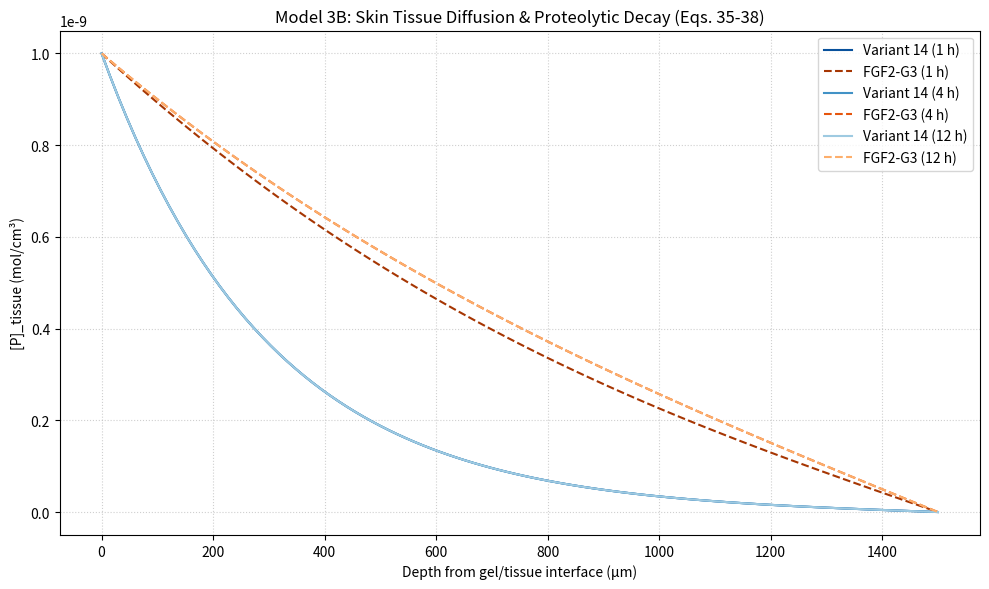

Reproduce this figure in Python. (Note: this script raises an exception after producing the figure.)
"""
Model 3B: Skin Tissue Diffusion & Proteolytic Decay
====================================================

Governing PDE (wiki Eq. 35).  Tissue domain x in [0, L_tissue], which is the
mirror image of the wiki's -L_tissue <= x <= 0 (x = 0 is the gel/tissue
interface, x = L_tissue is the deep boundary toward the systemic circulation):

    dP/dt = D_eff,tissue * d^2P/dx^2 - (k_deg,tissue + k_clearance) * P

Boundary conditions:
    Eq. 36 (x = 0):  [P]_gel(0,t) = Kp * [P]_tissue(0,t)
                     ->  P(0,t) = [P]_gel(0,t) / Kp
    Eq. 38 (x = L):  P(L,t) = 0    (complete clearance into systemic circulation)

    Eq. 37 (molar flux matching at x = 0) needs the gel-side diffusivity
    D_eff,gel.  Until the gel model is ready, the gel is treated as a
    well-mixed reservoir at [P]_gel(0,t) = P_gel_surface(t), which satisfies
    Eq. 37 trivially (no gel-side gradient).  TODO: couple to the gel model.

Units: x [cm], t [s], P [mol/cm^3], D_eff [cm^2/s], k [1/s].

Numerics: concentrations are solved in dimensionless form theta = P/P0 with
P0 = [P]_gel(0,t)/Kp, so solver tolerances are scale-independent; results are
scaled back for plotting.
"""

import os
import numpy as np
import matplotlib.pyplot as plt
from scipy.integrate import solve_ivp

# ---------------------------------------------------------------------------
# 3.2.1 Geometry
# ---------------------------------------------------------------------------
L_tissue = 0.15  # wound bed + viable skin thickness [cm] (= 1500 um)

# ---------------------------------------------------------------------------
# Gel / tissue interface, wiki Eq. 36:  [P]_gel = Kp * [P]_tissue at x = 0
# ---------------------------------------------------------------------------
Kp = 100  # partition coefficient [P]_gel / [P]_tissue at x = 0 [-] (Eq. 36)

def P_gel_surface(t):
    """[P]_gel(0,t): peptide concentration in the gel at the interface [mol/cm^3].

    TODO: replace the constant below by the output of the gel-release model
    (then [P]_gel(0,t) may become time-dependent and Eq. 37 coupling kicks in).
    """
    c_0 = 1.0e-7  # gel surface concentration [mol/cm^3] = 0.1 mM (placeholder)
    return c_0

# ---------------------------------------------------------------------------
# Tissue structure: inflamed, edematous chronic-wound bed
# ---------------------------------------------------------------------------
epsilon_tissue = 0.8  # extracellular volume fraction (porosity) [-]
tau_tissue = epsilon_tissue ** (-0.5)  # tortuosity [-]
# -> D_eff = D0 * eps/tau = D0 * eps^1.5  (Bruggeman-type hindered diffusion)

# ---------------------------------------------------------------------------
# Species parameters
# ---------------------------------------------------------------------------
# Variant 14 (engineered peptide)
M_v14 = 1355.59             # molecular weight [Da]
t_half_v14 = 1.9 * 3600     # PROTEOLYTIC half-life in tissue (e.g. MMPs) [s]
                            # (not the plasma half-life -> no double counting
                            #  with k_clearance)
k_clearance_v14 = 3.5e-3   # systemic microvascular clearance [1/s]

# FGF2-G3
M_fgf = 16487.87            # molecular weight [Da]
t_half_fgf = 168 * 3600     # PROTEOLYTIC half-life in tissue [s]
k_clearance_fgf = 1.15e-4   # systemic microvascular clearance [1/s]

# ---------------------------------------------------------------------------
# Stokes-Einstein in bulk water at 37 C, then hindered to the tissue (D_eff)
# ---------------------------------------------------------------------------
k_B = 1.38e-23  # Boltzmann constant [J/K]
T = 310.15      # temperature [K] (37 C)
eta = 6.9e-4    # viscosity of WATER at 37 C [Pa*s = kg/(m*s)]

def stokes_einstein_cm2s(M):
    """D0 in bulk water at 37 C [cm^2/s] for a molecule of weight M [Da].

    Hydrodynamic radius from Erickson's rule: r_h = 0.066 * M^(1/3) [nm].
    r_h must be converted nm -> m for the SI formula; the result m^2/s is
    converted to cm^2/s (1 m^2/s = 1e4 cm^2/s) because x is in cm.
    """
    r_h_m = 0.066 * M ** (1 / 3) * 1e-9        # [nm] -> [m]
    D0_m2s = k_B * T / (6 * np.pi * eta * r_h_m)  # [m^2/s]
    return D0_m2s * 1e4                        # [m^2/s] -> [cm^2/s]

D0_v14 = stokes_einstein_cm2s(M_v14)
D0_fgf = stokes_einstein_cm2s(M_fgf)

def calc_derived_params(D0, t_half, k_clearance):
    """Tissue-hindered diffusivity [cm^2/s] and total decay rate [1/s]."""
    D_eff = D0 * (epsilon_tissue / tau_tissue)   # [cm^2/s]
    k_deg = np.log(2) / t_half                   # proteolysis only [1/s]
    k_total = k_deg + k_clearance                # [1/s]
    return D_eff, k_total

D_eff_v14, k_total_v14 = calc_derived_params(D0_v14, t_half_v14, k_clearance_v14)
D_eff_fgf, k_total_fgf = calc_derived_params(D0_fgf, t_half_fgf, k_clearance_fgf)

# ---------------------------------------------------------------------------
# Spatial grid (x = 0 at the gel interface, x = L_tissue at the deep boundary)
# ---------------------------------------------------------------------------
N = 100
x = np.linspace(0.0, L_tissue, N)   # [cm]
dx = x[1] - x[0]                    # [cm]

def pde_system(t, u, D_eff, k_total):
    """RHS of Eq. 35 for the N-2 INTERIOR nodes, in dimensionless form.

    u[i] = theta = P/P0 at x[i+1].  Both boundary values are Dirichlet and
    enter the Laplacian directly (no mutation of the solver state).
    """
    P = np.empty(N)
    P[0] = 1.0        # Eq. 36: theta(0,t) = 1 (scaled Dirichlet)
    P[1:-1] = u
    P[-1] = 0.0       # Eq. 38: complete clearance at the deep boundary

    d2P = np.zeros(N)
    d2P[1:-1] = (P[2:] - 2.0 * P[1:-1] + P[:-2]) / dx**2

    dudt = D_eff * d2P[1:-1] - k_total * u   # [1/s]
    return dudt

# ---------------------------------------------------------------------------
# Simulation (12 h)
# ---------------------------------------------------------------------------
t_max = 12 * 3600                         # [s]
t_eval = np.linspace(0.0, t_max, 200)     # [s]
u0 = np.zeros(N - 2)                      # no peptide in the tissue at t = 0

sol_v14 = solve_ivp(lambda t, u: pde_system(t, u, D_eff_v14, k_total_v14),
                    (0.0, t_max), u0, t_eval=t_eval,
                    method="RK45", rtol=1e-6, atol=1e-10)
sol_fgf = solve_ivp(lambda t, u: pde_system(t, u, D_eff_fgf, k_total_fgf),
                    (0.0, t_max), u0, t_eval=t_eval,
                    method="RK45", rtol=1e-6, atol=1e-10)

def full_profile(sol):
    """Assemble the full grid profile [mol/cm^3], incl. both boundary nodes."""
    P0_t = np.array([P_gel_surface(t) / Kp for t in sol.t])  # Eq. 36 [mol/cm^3]
    P = np.empty((N, sol.y.shape[1]))
    P[0] = P0_t
    P[1:-1] = sol.y * P0_t[None, :]
    P[-1] = 0.0  # Eq. 38
    return P

P_v14 = full_profile(sol_v14)
P_fgf = full_profile(sol_fgf)

# ---------------------------------------------------------------------------
# Sanity check vs analytic steady state (dP/dt = 0 in Eqs. 35-38):
#   P_ss(x) = P0 * sinh((L - x)/delta) / sinh(L/delta),  delta = sqrt(D_eff/k_total)
# At t = 12 h the profiles must have converged to this within ~1e-3.
# ---------------------------------------------------------------------------
for name, D_eff, k_total, P in [("Variant 14", D_eff_v14, k_total_v14, P_v14),
                                ("FGF2-G3",   D_eff_fgf, k_total_fgf, P_fgf)]:
    delta = np.sqrt(D_eff / k_total)                          # [cm]
    P0 = P_gel_surface(0.0) / Kp                              # [mol/cm^3]
    P_ss = P0 * np.sinh((L_tissue - x) / delta) / np.sinh(L_tissue / delta)
    rel_err = np.max(np.abs(P[:, -1] - P_ss) / P0)
    print(f"{name:10s}: delta = {delta*1e4:6.0f} um | "
          f"max rel. dev. at t=12h vs steady state: {rel_err:.2e}")

# ---------------------------------------------------------------------------
# Plot
# ---------------------------------------------------------------------------
x_um = x * 1e4   # [cm] -> [um]
times_h = [1, 4, 12]
colors = {"v14": ["#08519c", "#4292c6", "#9ecae1"],
          "fgf": ["#a63603", "#e6550d", "#fdae6b"]}

plt.figure(figsize=(10, 6), dpi=120)
for hr in times_h:
    idx = np.argmin(np.abs(t_eval - hr * 3600))
    i = times_h.index(hr)
    plt.plot(x_um, P_v14[:, idx], color=colors["v14"][i],
             label=f"Variant 14 ({hr} h)")
    plt.plot(x_um, P_fgf[:, idx], color=colors["fgf"][i], ls="--",
             label=f"FGF2-G3 ({hr} h)")

plt.title("Model 3B: Skin Tissue Diffusion & Proteolytic Decay (Eqs. 35-38)")
plt.xlabel("Depth from gel/tissue interface (μm)")
plt.ylabel("[P]_tissue (mol/cm³)")
plt.grid(True, ls=":", alpha=0.6)
plt.legend(fontsize=10)
plt.tight_layout()
out_png = os.path.join(os.path.dirname(os.path.abspath(__file__)),
                       "model_3B_profiles.png")
plt.savefig(out_png, dpi=300)
plt.show()
